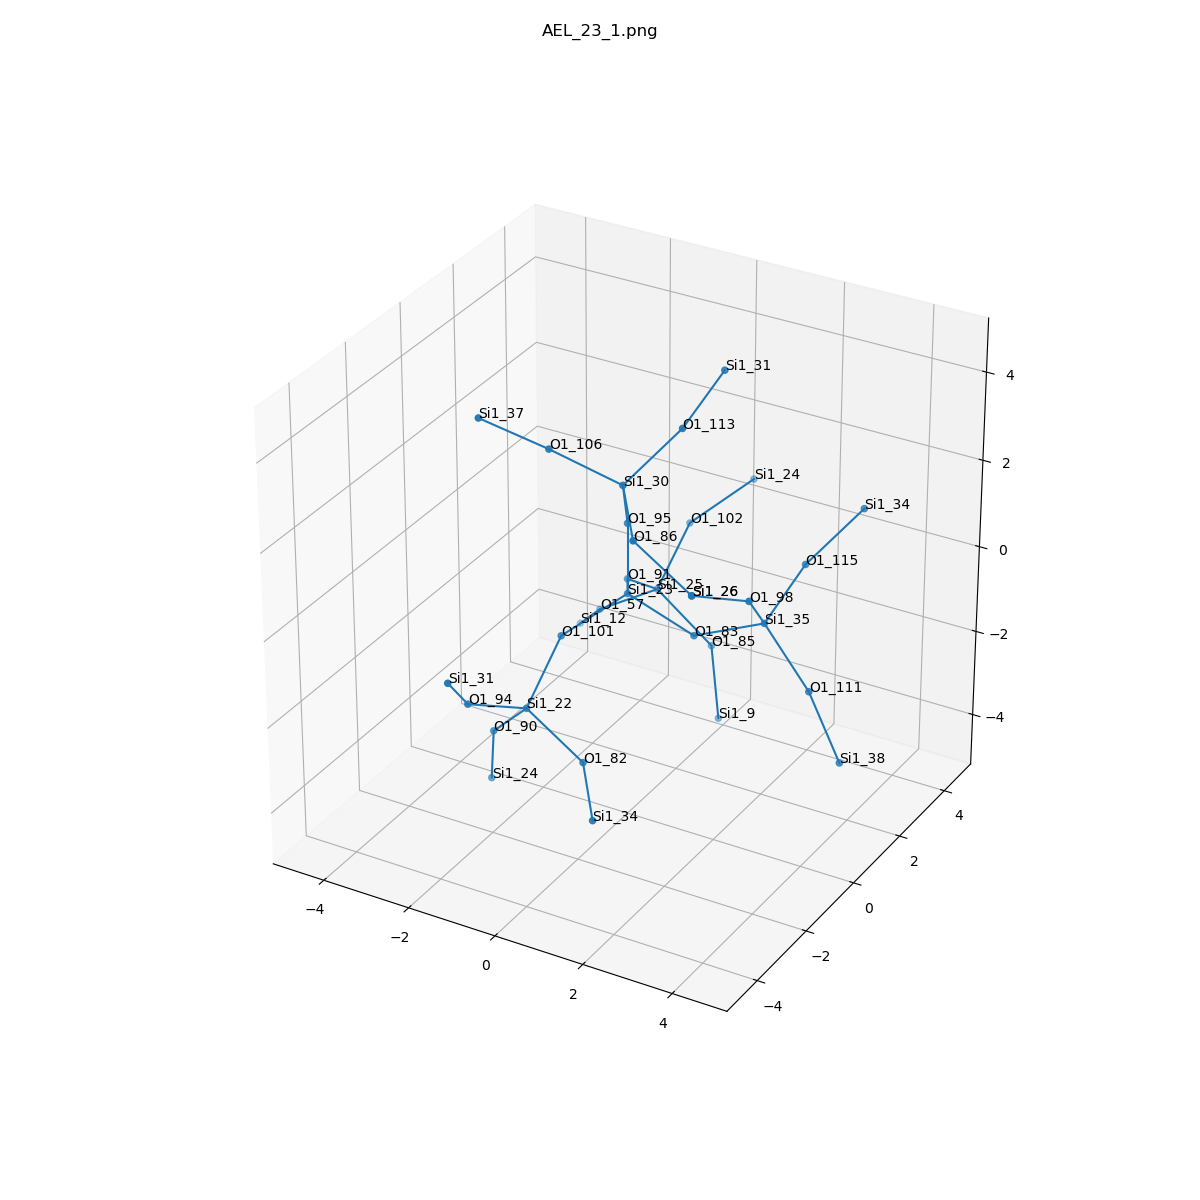

Source data for this figure (header and first rows):
, neighbor_num, isite, atom, x, y, z, front_index
0, 0, 23, Si1, 0.0, 0.0, 0.0, 
1, 1, 95, O1, 0.0, 0.0, 1.61, 0.0
2, 1, 83, O1, 1.519, 0.0, -0.5323, 0.0
3, 1, 91, O1, -0.7604, 1.314, -0.5319, 0.0
4, 1, 101, O1, -0.7593, -1.315, -0.535, 0.0
5, 2, 30, Si1, 0.3634, -0.8104, 2.954, 1.0
6, 2, 35, Si1, 2.994, 0.1918, 0.08515, 2.0
7, 2, 25, Si1, -0.8178, 2.635, -1.449, 3.0
8, 2, 22, Si1, -0.8949, -2.445, -1.675, 4.0
9, 3, 106, O1, -0.9905, -1.34, 3.643, 5.0
10, 3, 86, O1, 1.311, -2.059, 2.585, 5.0
11, 3, 113, O1, 1.14, 0.1627, 3.975, 5.0
12, 3, 98, O1, 3.246, -0.9219, 1.221, 6.0
13, 3, 115, O1, 3.111, 1.659, 0.7364, 6.0
14, 3, 111, O1, 4.095, 0.03123, -1.077, 6.0
15, 3, 102, O1, -0.7944, 3.943, -0.5109, 7.0
16, 3, 85, O1, 0.4486, 2.66, -2.443, 7.0
17, 3, 57, O1, -2.175, 2.622, -2.316, 7.0
18, 3, 90, O1, -1.962, -1.968, -2.78, 8.0
19, 3, 94, O1, -1.399, -3.821, -1.007, 8.0
20, 3, 82, O1, 0.537, -2.684, -2.371, 8.0
21, 4, 37, Si1, -2.023, -2.252, 4.476, 9.0
22, 4, 26, Si1, 2.743, -2.298, 1.889, 10.0
23, 4, 31, Si1, 1.257, 1.63, 4.626, 11.0
24, 4, 26, Si1, 2.743, -2.298, 1.889, 12.0
25, 4, 34, Si1, 3.887, 2.633, 1.757, 13.0
26, 4, 38, Si1, 4.799, 0.04601, -2.524, 14.0
27, 4, 24, Si1, 0.07703, 5.08, 0.2256, 15.0
28, 4, 9, Si1, 0.7249, 2.485, -4.019, 16.0
29, 4, 12, Si1, -3.123, 3.427, -3.339, 17.0
30, 4, 24, Si1, -2.326, -1.485, -4.271, 18.0
31, 4, 31, Si1, -1.146, -4.934, 0.1291, 19.0
32, 4, 34, Si1, 1.485, -3.932, -2.74, 20.0
